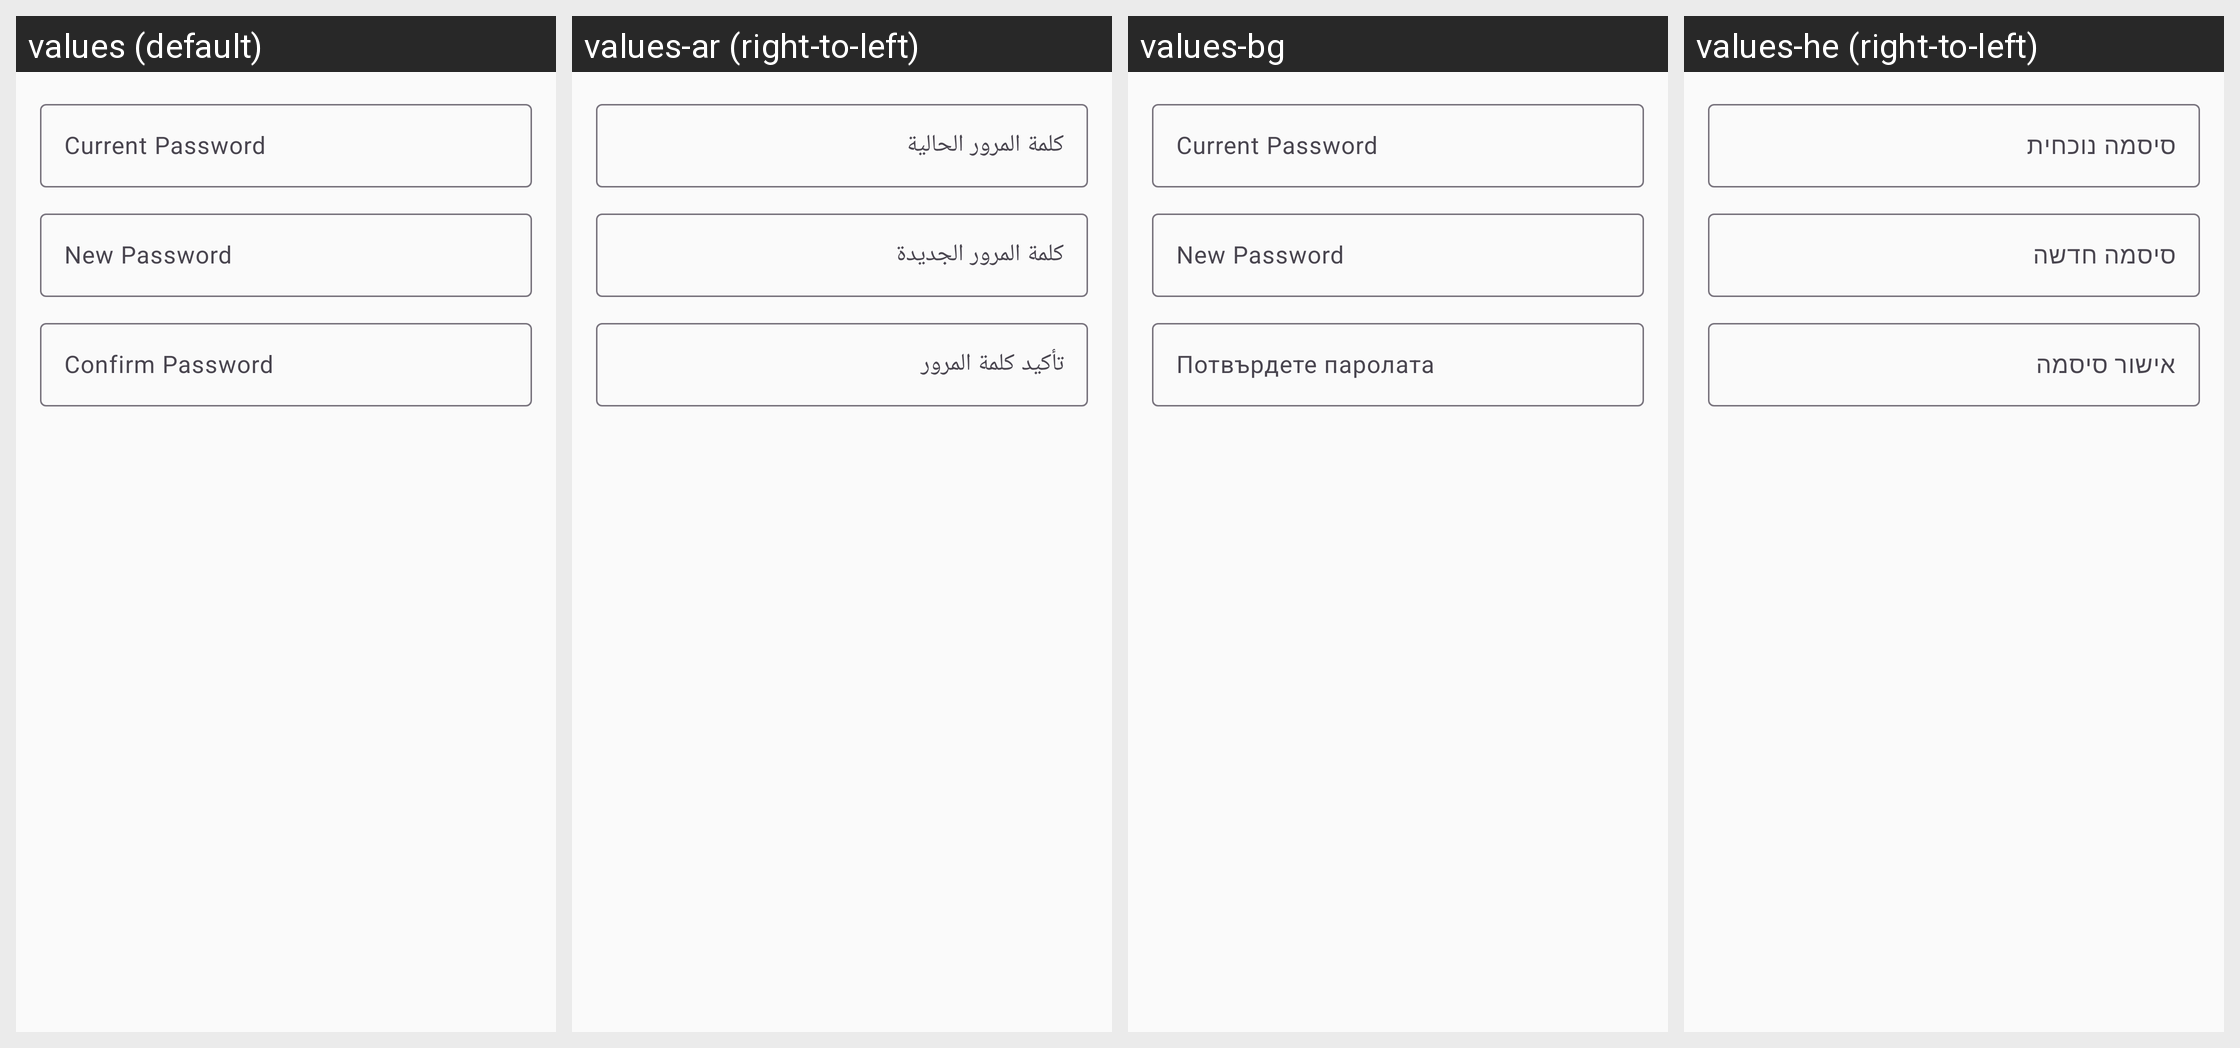

The same Android screen rendered under several of its app's locales, left to right. List the strings drawn on it with the default value and each locale's translation.
Android screen res/layout/dialog_change_password.xml rendered under 4 locales, left to right: values (default), values-ar (right-to-left), values-bg, values-he (right-to-left). Device: Nexus 5 (rendered at 1080×1920; each locale shown at half size, 540×960, under a caption strip naming it); theme Theme.MedCare.
Other locales in the repository, not shown: values-iw.
Strings drawn on this screen, with the default value and each locale's value (text and hints the layout hard-codes, and strings that could not be matched under every locale, appear in the picture but are not listed):

current_password
  values: Current Password
  values-ar: كلمة المرور الحالية
  values-bg: Current Password  [not translated; the default value is used]
  values-he: סיסמה נוכחית

new_password
  values: New Password
  values-ar: كلمة المرور الجديدة
  values-bg: New Password  [not translated; the default value is used]
  values-he: סיסמה חדשה

confirm_password
  values: Confirm Password
  values-ar: تأكيد كلمة المرور
  values-bg: Потвърдете паролата
  values-he: אישור סיסמה
